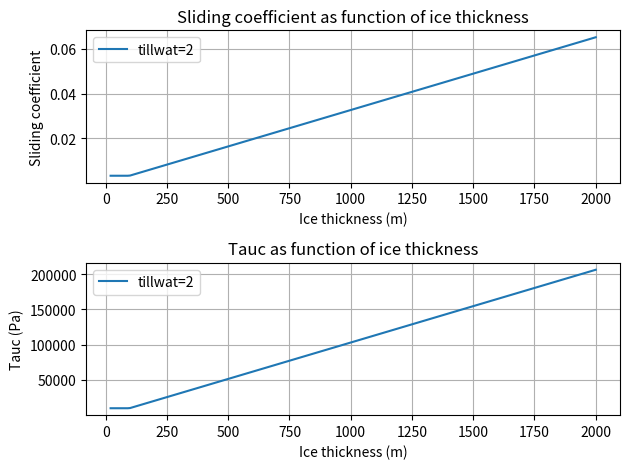

Python code for this plot:
import numpy as np
import matplotlib.pyplot as plt

def compute_slidingco_tf(
    thk,
    tillwat,
    ice_density,
    gravity_cst,
    tillwatmax,
    phi,
    exp_weertman,
    uthreshold,
    new_friction_param,
    tauc_min,
    tauc_max
):
    # return the sliding coefficient in [m MPa^{-3} y^{-1}]

    e0 = 0.69  # void ratio at reference
    Cc = 0.12  # till compressibility coefficient
    delta = 0.02
    N0 = 1000  # [Pa] reference effective pressure

    s = tillwat / tillwatmax  # []

    P = ice_density * gravity_cst * thk  # [Pa]

    effpress = np.minimum(
        P, N0 * ((delta * P / N0) ** s) * 10 ** (e0 * (1 - s) / Cc)
    )  # [Pa]

    tauc = effpress * np.tan(phi * np.pi / 180)  # [Pa]

    tauc = np.where(thk > 0, tauc, 10**6)  # high value if ice-fre

    tauc = np.clip(tauc, tauc_min, tauc_max)

    if new_friction_param:
        slidingco = (tauc * 10 ** (-6)) * uthreshold ** (
            -1.0 / exp_weertman
        )  # Mpa m^(-1/3) y^(1/3)
    else:
        slidingco = (tauc * 10 ** (-6)) ** (-exp_weertman) * uthreshold  # Mpa^-3 m y^-1

    return tauc,slidingco

# Define specific values for fixed variables

tillwatmax=2.0
phi=30
exp_weertman=4.0
uthreshold=100
new_friction_param=True
tauc_min=1.0e4
tauc_max=1.0e10
gravity_cst=9.81
ice_density=910


# Generate synthetic data for ice thickness
thk = np.linspace(20, 2000, 200)  # Adjust as needed

# define tillwat values to loop over (hence creating different curves in plot)
tillwat_values = [2]

# Loop over tillwat values
for tillwat in tillwat_values:
    # Calculate sliding_co values
    tauc, sliding_co = compute_slidingco_tf(
        thk,
        tillwat,
        ice_density,
        gravity_cst,
        tillwatmax,
        phi,
        exp_weertman,
        uthreshold,
        new_friction_param,
        tauc_min,
        tauc_max
    ) 

    # Plot sliding coefficient
    plt.subplot(2, 1, 1)
    plt.plot(thk, sliding_co, label=f'tillwat={tillwat}')
    plt.xlabel('Ice thickness (m)')
    plt.ylabel('Sliding coefficient')
    plt.title('Sliding coefficient as function of ice thickness')
    plt.legend()
    plt.grid(True)

    # Plot tauc
    plt.subplot(2, 1, 2)
    plt.plot(thk, tauc, label=f'tillwat={tillwat}')
    plt.xlabel('Ice thickness (m)')
    plt.ylabel('Tauc (Pa)')
    plt.title('Tauc as function of ice thickness')
    plt.legend()
    plt.grid(True)

plt.tight_layout()
plt.show()






